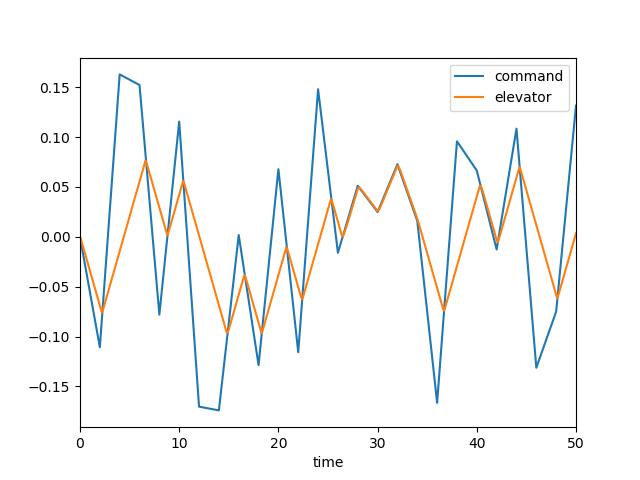

The file beside this chart, header and first rows:
, time, dec, de, mode, u, w, q, theta
0, 0.0, 0.0, 0.0, 3.0, 0.0, 0.0, 0.0, 0.0
1, 0.1, -0.005537, -0.002718, 3.0, -0.0002507, 0.00347, 0.0001532, 4.684798113885336e-06
2, 0.2, -0.01107, -0.006022, 3.0, -0.001327, 0.01944, 0.0006315, 4.133992115384899e-05
3, 0.3, -0.01661, -0.009513, 3.0, -0.003628, 0.05454, 0.001405, 0.0001411
4, 0.4, -0.02215, -0.013, 3.0, -0.007483, 0.1137, 0.002415, 0.0003305
5, 0.5, -0.02769, -0.01649, 3.0, -0.01317, 0.2004, 0.003603, 0.0006303
6, 0.6, -0.03322, -0.01998, 3.0, -0.02091, 0.3166, 0.004916, 0.001056
7, 0.7, -0.03876, -0.02348, 3.0, -0.03089, 0.4633, 0.006306, 0.001616
8, 0.8, -0.0443, -0.02697, 3.0, -0.04323, 0.6403, 0.007729, 0.002318
9, 0.9, -0.04983, -0.03046, 3.0, -0.05802, 0.8465, 0.009147, 0.003162
10, 1.0, -0.05537, -0.03395, 3.0, -0.07533, 1.08, 0.01053, 0.004147
11, 1.1, -0.06091, -0.03744, 3.0, -0.09517, 1.339, 0.01185, 0.005266
12, 1.2, -0.06645, -0.04093, 3.0, -0.1175, 1.621, 0.01309, 0.006514
13, 1.3, -0.07198, -0.04442, 3.0, -0.1424, 1.922, 0.01423, 0.007881
14, 1.4, -0.07752, -0.04791, 3.0, -0.1697, 2.24, 0.01527, 0.009357
15, 1.5, -0.08306, -0.0514, 3.0, -0.1994, 2.572, 0.0162, 0.01093
16, 1.6, -0.08859, -0.05489, 3.0, -0.2315, 2.914, 0.01701, 0.01259
17, 1.7, -0.09413, -0.05838, 3.0, -0.2658, 3.264, 0.01773, 0.01433
18, 1.8, -0.09967, -0.06187, 3.0, -0.3024, 3.619, 0.01833, 0.01613
19, 1.9, -0.1052, -0.06536, 3.0, -0.3411, 3.977, 0.01885, 0.01799
20, 2.0, -0.1107, -0.06885, 3.0, -0.3819, 4.336, 0.01928, 0.0199
21, 2.1, -0.09706, -0.07234, 3.0, -0.4247, 4.694, 0.01963, 0.02185
22, 2.2, -0.08338, -0.07584, 3.0, -0.4695, 5.049, 0.01992, 0.02383
23, 2.3, -0.0697, -0.07374, 3.0, -0.5157, 5.394, 0.01985, 0.02582
24, 2.4, -0.05602, -0.07025, 3.0, -0.5622, 5.708, 0.01903, 0.02777
25, 2.5, -0.04234, -0.06676, 3.0, -0.608, 5.978, 0.0176, 0.02961
26, 2.6, -0.02866, -0.06327, 3.0, -0.6526, 6.193, 0.01569, 0.03128
27, 2.7, -0.01498, -0.05978, 3.0, -0.6954, 6.347, 0.01341, 0.03273
28, 2.8, -0.001305, -0.05629, 3.0, -0.7359, 6.437, 0.01088, 0.03395
29, 2.9, 0.01238, -0.0528, 3.0, -0.7739, 6.46, 0.008216, 0.0349
30, 3.0, 0.02606, -0.04931, 3.0, -0.8091, 6.417, 0.005494, 0.03559
31, 3.1, 0.03973, -0.04582, 3.0, -0.8413, 6.312, 0.0028, 0.036
32, 3.2, 0.05341, -0.04232, 3.0, -0.8706, 6.148, 0.0001971, 0.03615
33, 3.3, 0.06709, -0.03883, 3.0, -0.8968, 5.93, -0.002261, 0.03605
34, 3.4, 0.08077, -0.03534, 3.0, -0.92, 5.665, -0.004533, 0.03571
35, 3.5, 0.09445, -0.03185, 3.0, -0.9404, 5.358, -0.006593, 0.03515
36, 3.6, 0.1081, -0.02836, 3.0, -0.9581, 5.017, -0.008422, 0.0344
37, 3.7, 0.1218, -0.02487, 3.0, -0.9732, 4.648, -0.01001, 0.03347
38, 3.8, 0.1355, -0.02138, 3.0, -0.9858, 4.258, -0.01136, 0.0324
39, 3.9, 0.1492, -0.01789, 3.0, -0.9963, 3.851, -0.01248, 0.03121
40, 4.0, 0.1629, -0.0144, 3.0, -1.005, 3.436, -0.01339, 0.02991
41, 4.1, 0.1623, -0.01091, 3.0, -1.011, 3.015, -0.01409, 0.02853
42, 4.2, 0.1618, -0.007418, 3.0, -1.016, 2.593, -0.01461, 0.0271
43, 4.3, 0.1613, -0.003928, 3.0, -1.019, 2.174, -0.01498, 0.02562
44, 4.4, 0.1607, -0.0004369, 3.0, -1.021, 1.762, -0.01521, 0.02411
45, 4.5, 0.1602, 0.003054, 3.0, -1.021, 1.358, -0.01534, 0.02258
46, 4.6, 0.1597, 0.006544, 3.0, -1.02, 0.9637, -0.01537, 0.02104
47, 4.7, 0.1591, 0.01004, 3.0, -1.018, 0.5809, -0.01535, 0.0195
48, 4.8, 0.1586, 0.01353, 3.0, -1.014, 0.21, -0.01528, 0.01797
49, 4.9, 0.1581, 0.01702, 3.0, -1.009, -0.1488, -0.01519, 0.01645
50, 5.0, 0.1575, 0.02051, 3.0, -1.004, -0.4957, -0.01509, 0.01494
51, 5.1, 0.157, 0.024, 3.0, -0.9966, -0.8313, -0.015, 0.01343
52, 5.2, 0.1565, 0.02749, 3.0, -0.9884, -1.156, -0.01492, 0.01193
53, 5.3, 0.1559, 0.03098, 3.0, -0.9789, -1.472, -0.01487, 0.01045
54, 5.4, 0.1554, 0.03447, 3.0, -0.9682, -1.779, -0.01486, 0.008958
55, 5.5, 0.1549, 0.03796, 3.0, -0.9561, -2.078, -0.01489, 0.007471
56, 5.6, 0.1543, 0.04145, 3.0, -0.9426, -2.372, -0.01496, 0.005979
57, 5.7, 0.1538, 0.04494, 3.0, -0.9277, -2.661, -0.01507, 0.004478
58, 5.8, 0.1533, 0.04843, 3.0, -0.9112, -2.946, -0.01522, 0.002964
59, 5.9, 0.1527, 0.05192, 3.0, -0.8932, -3.229, -0.01542, 0.001432
... 441 more rows
